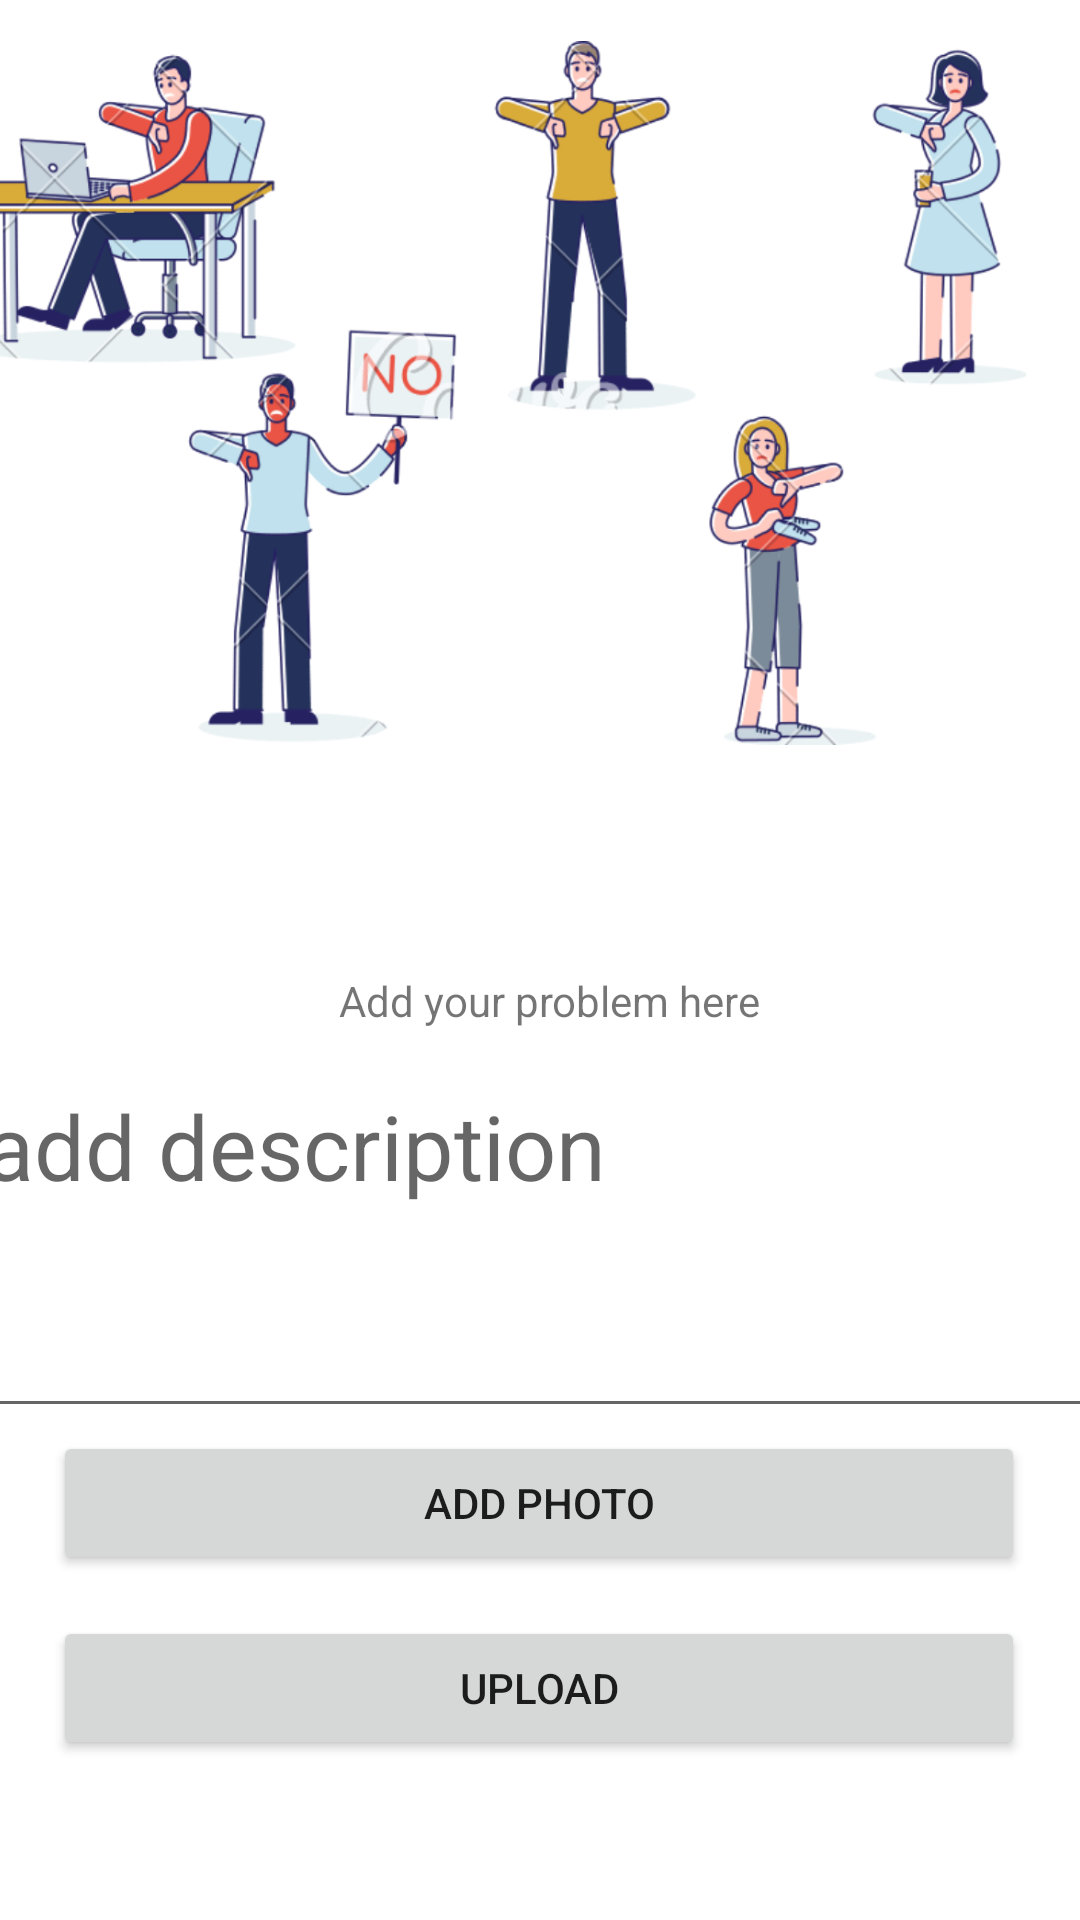

Android layout source for this screen:
<!-- AndroidManifest.xml: application theme Theme.Project401java -->
<!-- res/layout/activity_complain_form.xml -->
<?xml version="1.0" encoding="utf-8"?>
<androidx.constraintlayout.widget.ConstraintLayout xmlns:android="http://schemas.android.com/apk/res/android"
    xmlns:app="http://schemas.android.com/apk/res-auto"
    xmlns:tools="http://schemas.android.com/tools"
    android:layout_width="match_parent"
    android:layout_height="match_parent"
    tools:context=".ComplainForm">

    <ImageView
        android:id="@+id/imageView"
        android:layout_width="486dp"
        android:layout_height="809dp"
        app:layout_constraintBottom_toBottomOf="parent"
        app:layout_constraintEnd_toEndOf="parent"
        app:layout_constraintHorizontal_bias="0.76"
        app:layout_constraintStart_toStartOf="parent"
        app:layout_constraintTop_toTopOf="parent"
        app:layout_constraintVertical_bias="0.282"
        app:srcCompat="@drawable/complain" />

    <TextView
        android:id="@+id/textView3"
        android:layout_width="157dp"
        android:layout_height="29dp"
        android:layout_marginStart="155dp"
        android:layout_marginTop="324dp"
        android:layout_marginEnd="199dp"

        android:text="Add your problem here"
        app:layout_constraintEnd_toEndOf="parent"
        app:layout_constraintHorizontal_bias="0.28"
        app:layout_constraintStart_toStartOf="parent"
        app:layout_constraintTop_toTopOf="parent" />

    <EditText
        android:id="@+id/editTextTextPersonName3"
        android:layout_width="379dp"
        android:layout_height="191dp"
        android:ems="10"
        android:hint="add description"
        android:inputType="textPersonName"
        android:textSize="30dp"
        app:layout_constraintBottom_toBottomOf="parent"
        app:layout_constraintEnd_toEndOf="parent"
        app:layout_constraintStart_toStartOf="parent"
        app:layout_constraintTop_toTopOf="parent"
        app:layout_constraintVertical_bias="0.635" />

    <Button
        android:id="@+id/button"
        android:layout_width="324dp"
        android:layout_height="wrap_content"
        android:text="upload"
        app:layout_constraintBottom_toBottomOf="parent"
        app:layout_constraintEnd_toEndOf="parent"

        app:layout_constraintHorizontal_bias="0.494"
        app:layout_constraintStart_toStartOf="parent"
        app:layout_constraintTop_toTopOf="parent"
        app:layout_constraintVertical_bias="0.91" />

    <Button
        android:id="@+id/button3"
        android:layout_width="324dp"
        android:layout_height="wrap_content"
        android:text="add photo"
        app:layout_constraintBottom_toBottomOf="parent"
        app:layout_constraintEnd_toEndOf="parent"
        app:layout_constraintHorizontal_bias="0.494"
        app:layout_constraintStart_toStartOf="parent"
        app:layout_constraintTop_toTopOf="parent"
        app:layout_constraintVertical_bias="0.806" />


</androidx.constraintlayout.widget.ConstraintLayout>
<!-- resources referenced by this layout -->
<resources>
  <!-- drawable complain: png bitmap (drawable, 286384 bytes) -->
  <style name="Theme.Project401java" parent="Theme.MaterialComponents.DayNight.DarkActionBar">
          
          <item name="colorPrimary">#831a19</item>
          <item name="colorPrimaryVariant">#120236</item>
          <item name="colorOnPrimary">@color/white</item>
          
          <item name="colorSecondary">@color/teal_200</item>
          <item name="colorSecondaryVariant">@color/teal_700</item>
          <item name="colorOnSecondary">@color/black</item>
          
          <item name="android:statusBarColor" tools:targetApi="l">?attr/colorPrimaryVariant</item>
          
      </style>
  <color name="white">#FFFFFFFF</color>
  <color name="teal_200">#FF03DAC5</color>
  <color name="teal_700">#FF018786</color>
  <color name="black">#FF000000</color>
</resources>
